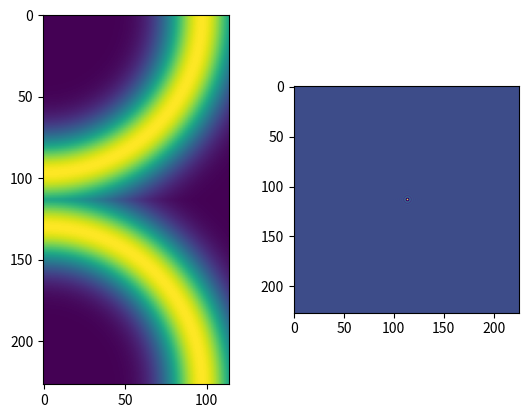
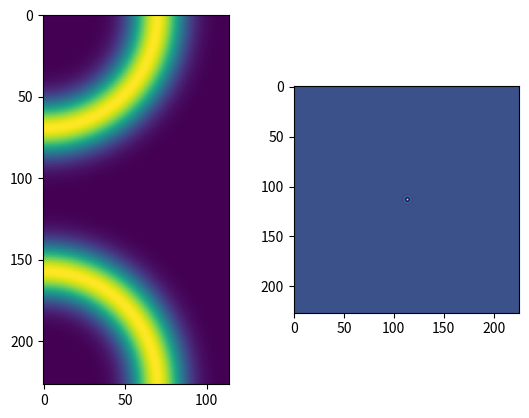
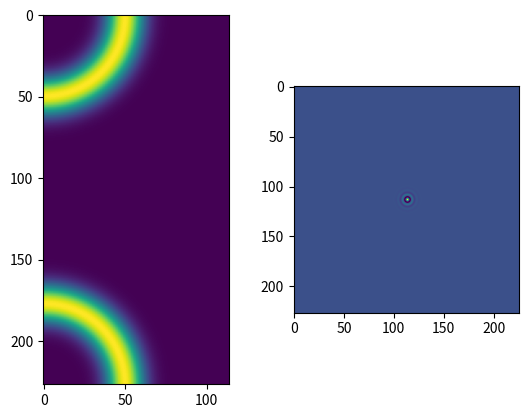
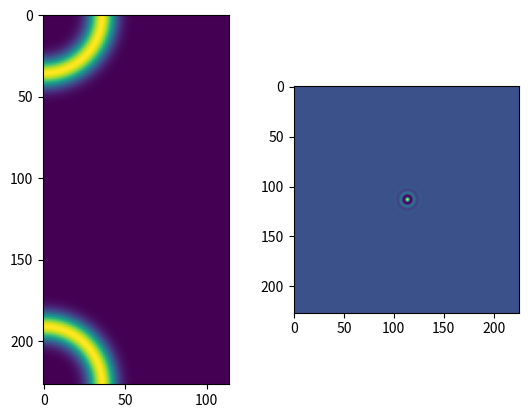
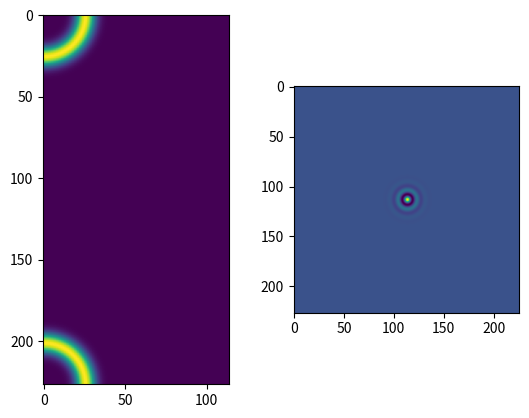
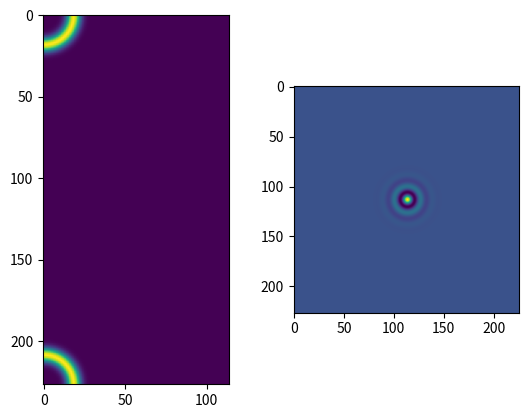
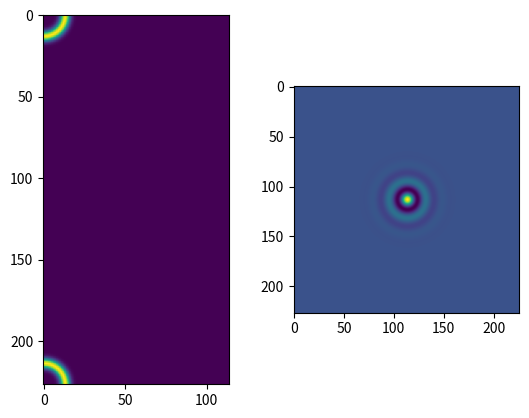
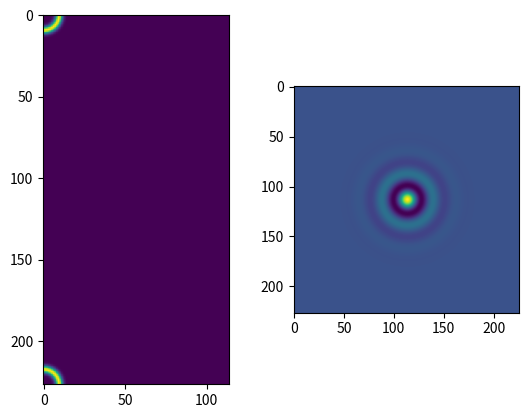
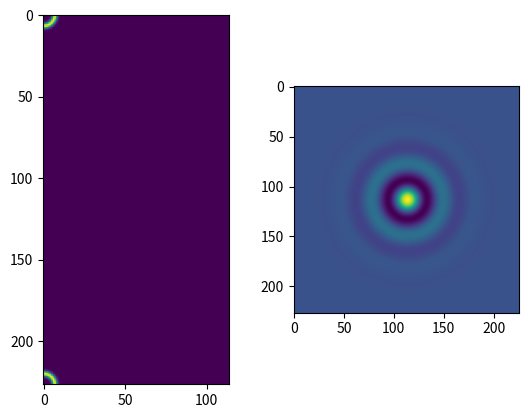
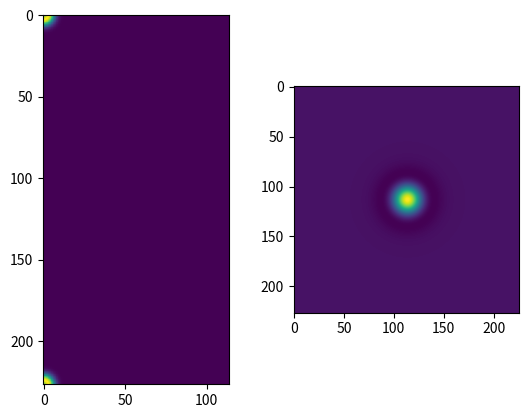

Recreate these plots in Python, in order.
# -*- coding: utf-8 -*-
"""
Created on Tue Jul 11 12:12:44 2017

[redacted]
"""
import numpy as np
import matplotlib.pyplot as plt
def getfIndex(nSamps, fs):

    f = np.fft.fftfreq(nSamps, 1./fs)
#    nSamps=np.double(nSamps)
#    fs=np.double(fs)
#    nyq = fs/2
#    df = fs / nSamps
#    f = np.arange(nSamps) * df
#    f[f>nyq] = f[f>nyq] - nyq*2
    return f

#
kernel_widths = [3, 2, 2]
strides = [2, 2, 1]

kernel_widths = [3,]
strides = [2,]
def rf_width(kernel_widths, strides):
    rf_width = [1,]
    strides = np.array(strides)
    kernel_widths = np.array(kernel_widths)
    
    kernel_widths = np.insert(kernel_widths, 0, 1)
    strides = np.insert(strides, 0, 1)
    
    stride_prod = np.cumprod(strides)
    
    for i in range(len(kernel_widths))[1:]:
        rf_width.append(rf_width[i-1] + (kernel_widths[i] - 1)*stride_prod[i-1])
    
    return rf_width[1:]

def output_sizes(kernel_widths, strides, input_size):
    if not (type(input_size) is type(list())):
        input_size = [input_size,] 
        
    for i in range(len(strides)):
        input_size.append(np.ceil((input_size[i] - kernel_widths[i]) 
                         / strides[i] + 1))

n = 227
img = np.ones((n, n))

row_freq = np.fft.fftfreq(n, 1./n)
col_freq = np.fft.rfftfreq(n, 1./n)

nyq = np.max(row_freq) 

row_freq = np.broadcast_to(np.expand_dims(row_freq,1), 
                           (len(row_freq), len(col_freq)))
col_freq = np.broadcast_to(np.expand_dims(col_freq, 0), 
                           (len(row_freq), len(col_freq)))
mag = (row_freq**2 + col_freq**2)**0.5

def myGuassian(x, mu, sig):
    return np.exp(-np.power(x - mu, 2.) / (2 * np.power(sig, 2.)))

filt = myGuassian(mag, 25, 10)

#plt.imshow(filt)

n_bin_edges = 10
#fewest_freqs = 10.
#highest_divisor = np.floor(nyq / fewest_freqs)
#bin_edges = nyq/np.logspace(1, np.log2(highest_divisor), num=n_bin_edges, base=2)
#need to work on hwo to do spacing a little bit
bin_upper_edges = nyq/np.geomspace(1,20, num=n_bin_edges)
bin_edges = np.append(bin_upper_edges, 0)
bin_half_width = np.diff(bin_edges)/2
bin_centers = [(bin_edges[i+1] + bin_edges[i]) / 2. for i in range(len(bin_edges))[:-1]]
for i in range(len(bin_centers)):
    filt = myGuassian(mag, bin_centers[i], bin_half_width[i])
    plt.figure()
    plt.subplot(121)
    plt.imshow(filt)
    plt.subplot(122)
    plt.imshow(np.fft.fftshift(np.fft.irfft2(filt)))
    
    
    
    